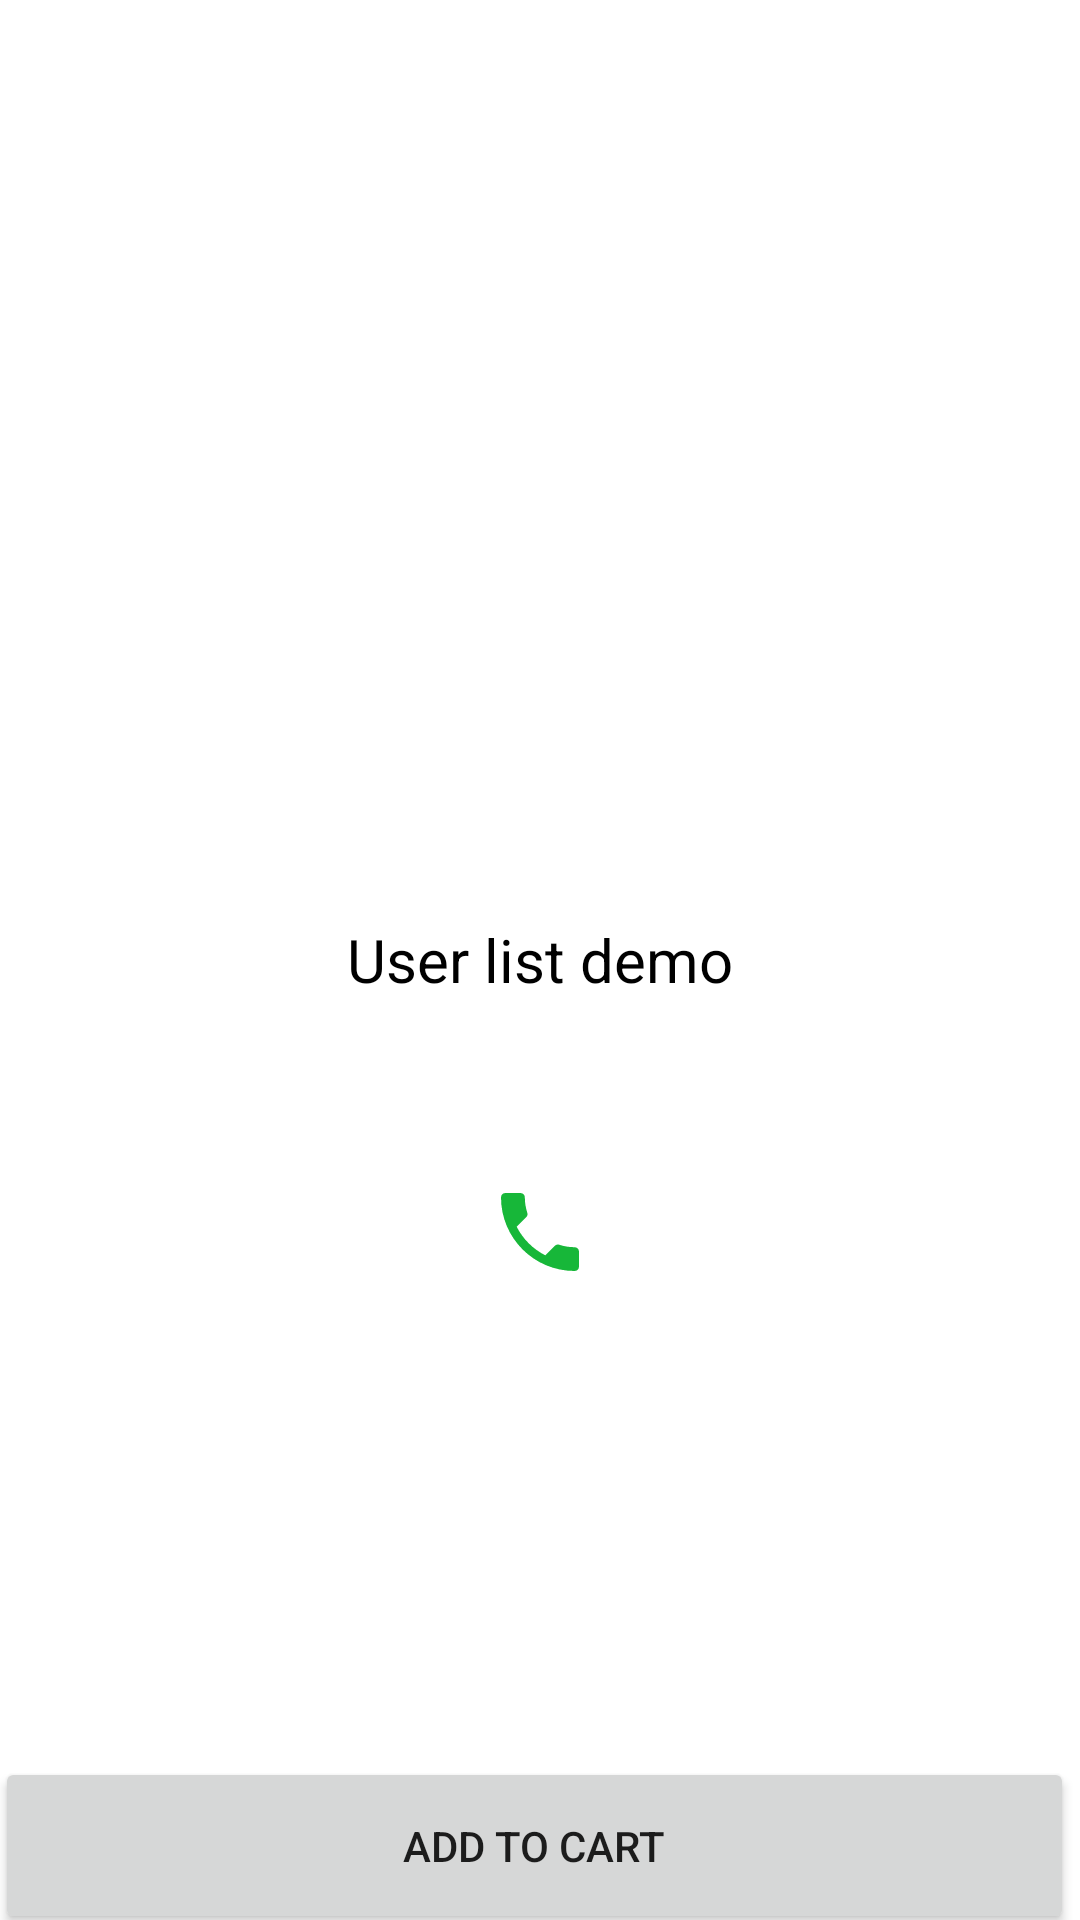

Write the Android layout XML for this screen, with the resource values it uses.
<!-- AndroidManifest.xml: application theme Theme.RecyclerView -->
<!-- res/layout/activity_detail.xml -->
<?xml version="1.0" encoding="utf-8"?>
<RelativeLayout xmlns:android="http://schemas.android.com/apk/res/android"
    xmlns:app="http://schemas.android.com/apk/res-auto"
    xmlns:tools="http://schemas.android.com/tools"
    android:layout_width="match_parent"
    android:layout_height="match_parent"
    tools:context=".DetailActivity">

    <ImageView
        android:id="@+id/image_user"
        android:layout_width="match_parent"
        android:layout_height="200dp"
        android:layout_above="@+id/tv_name_user"
        android:layout_alignParentStart="true"
        android:layout_marginStart="-5dp"
        android:layout_marginBottom="37dp" />

    <TextView
        android:id="@+id/tv_name_user"
        android:layout_width="wrap_content"
        android:layout_height="wrap_content"
        android:layout_centerInParent="true"
        android:text="@string/app_name"
        android:textColor="@color/black"
        android:textSize="20sp" />

    <ImageView
        android:id="@+id/image_call"
        android:layout_width="100dp"
        android:layout_height="100dp"
        android:layout_below="@+id/tv_name_user"
        android:layout_alignParentBottom="true"
        android:layout_centerHorizontal="true"
        android:layout_marginTop="60dp"
        android:layout_marginBottom="212dp"
        android:src="@drawable/baseline_phone_24" />

    <Button
        android:id="@+id/btnNotification"
        android:layout_width="match_parent"
        android:layout_height="59dp"
        android:layout_alignParentStart="true"
        android:layout_alignParentEnd="true"
        android:layout_alignParentBottom="true"
        android:layout_centerHorizontal="true"
        android:layout_marginStart="-2dp"
        android:layout_marginEnd="2dp"
        android:layout_marginBottom="-5dp"
        android:text="Add to cart" />


</RelativeLayout>
<!-- resources referenced by this layout -->
<resources>
  <!-- drawable baseline_phone_24 (drawable) -->
  <vector android:height="24dp" android:tint="#17b739"
      android:viewportHeight="24" android:viewportWidth="24"
      android:width="24dp" xmlns:android="http://schemas.android.com/apk/res/android">
      <path android:fillColor="@android:color/white" android:pathData="M6.62,10.79c1.44,2.83 3.76,5.14 6.59,6.59l2.2,-2.2c0.27,-0.27 0.67,-0.36 1.02,-0.24 1.12,0.37 2.33,0.57 3.57,0.57 0.55,0 1,0.45 1,1V20c0,0.55 -0.45,1 -1,1 -9.39,0 -17,-7.61 -17,-17 0,-0.55 0.45,-1 1,-1h3.5c0.55,0 1,0.45 1,1 0,1.25 0.2,2.45 0.57,3.57 0.11,0.35 0.03,0.74 -0.25,1.02l-2.2,2.2z"/>
  </vector>
  <string name="app_name">User list demo</string>
  <style name="Theme.RecyclerView" parent="Base.Theme.RecyclerView" />
  <style name="Base.Theme.RecyclerView" parent="Theme.MaterialComponents.DayNight.DarkActionBar">
          
          
      </style>
  <!-- not gathered from this repository: default colours our renderer supplied (Android Studio template values) -->
  <color name="black">#FF000000</color>
</resources>
